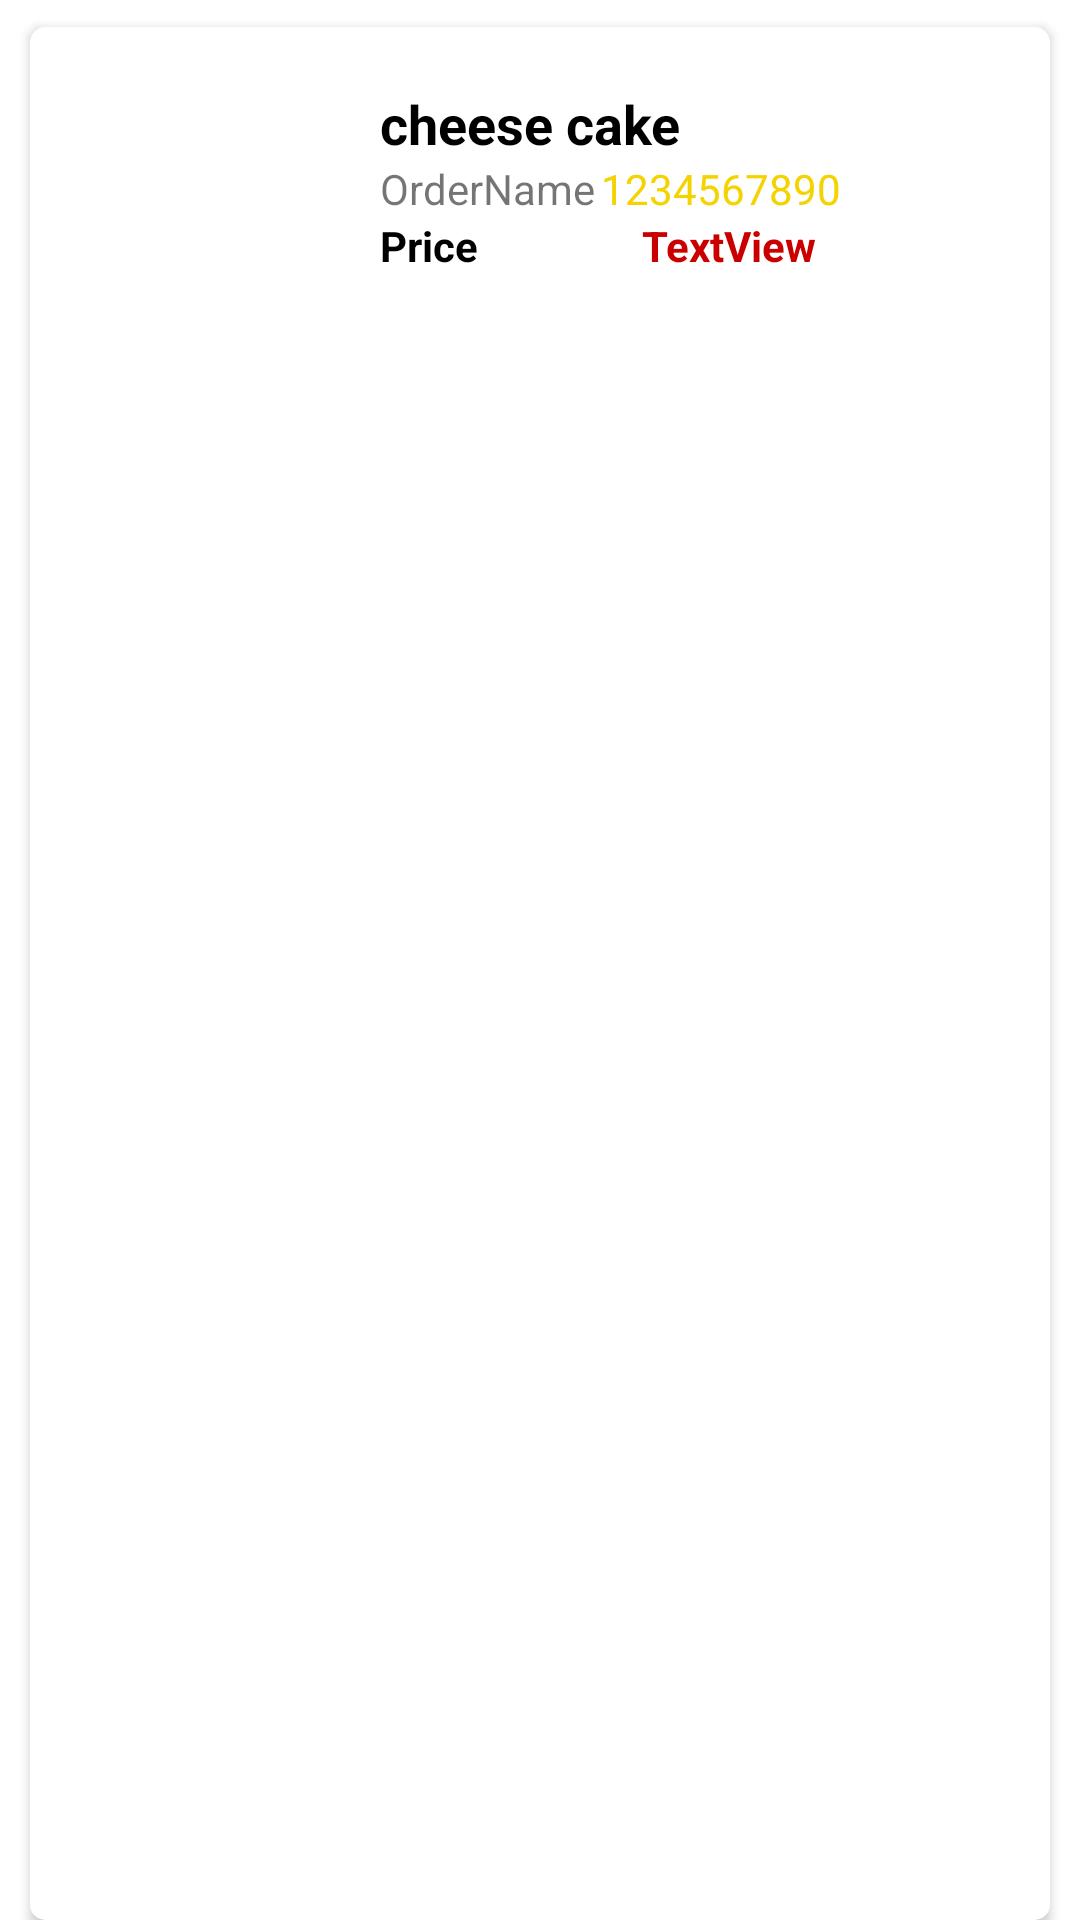

Layout XML and referenced resources for this Android screen:
<!-- AndroidManifest.xml: application theme Theme.TheBakePot -->
<!-- res/layout/order_sample.xml -->
<?xml version="1.0" encoding="utf-8"?>
<LinearLayout xmlns:android="http://schemas.android.com/apk/res/android"
    xmlns:app="http://schemas.android.com/apk/res-auto"
    android:layout_width="match_parent"
    android:layout_height="120dp"
    android:orientation="vertical">


    <androidx.cardview.widget.CardView
        android:layout_width="match_parent"
        android:layout_height="match_parent"
        android:layout_marginLeft="10dp"
        android:layout_marginTop="9dp"
        android:layout_marginRight="10dp"
        app:cardCornerRadius="5dp"
        app:cardMaxElevation="5dp">

        <LinearLayout
            android:layout_width="match_parent"
            android:layout_height="match_parent"
            android:orientation="horizontal">

            <ImageView
                android:id="@+id/orderImage"
                android:layout_width="213dp"
                android:layout_height="match_parent"
                android:layout_weight="1"
                android:scaleType="centerCrop"
                app:srcCompat="@drawable/cake" />

            <LinearLayout
                android:id="@+id/price"
                android:layout_width="match_parent"
                android:layout_height="match_parent"
                android:layout_marginLeft="10dp"
                android:layout_weight="1"
                android:orientation="vertical">

                <TextView
                    android:id="@+id/solditemname"
                    android:layout_width="wrap_content"
                    android:layout_height="wrap_content"
                    android:layout_gravity="center_vertical"
                    android:layout_marginLeft="0dp"
                    android:layout_marginTop="20dp"
                    android:gravity="center_horizontal|center_vertical"
                    android:text="cheese cake"
                    android:textColor="@color/black"
                    android:textSize="18sp"
                    android:textStyle="bold" />

                <LinearLayout
                    android:layout_width="match_parent"
                    android:layout_height="wrap_content"
                    android:orientation="horizontal">

                    <TextView
                        android:id="@+id/textView3"
                        android:layout_width="4dp"
                        android:layout_height="wrap_content"
                        android:layout_weight="1"
                        android:text="OrderName" />

                    <TextView
                        android:id="@+id/ordernumber"
                        android:layout_width="wrap_content"
                        android:layout_height="wrap_content"
                        android:layout_weight="1"
                        android:text="1234567890"
                        android:textColor="@color/yellow" />
                </LinearLayout>

                <LinearLayout
                    android:layout_width="match_parent"
                    android:layout_height="match_parent"
                    android:orientation="horizontal">

                    <TextView
                        android:id="@+id/textView5"
                        android:layout_width="10dp"
                        android:layout_height="wrap_content"
                        android:layout_weight="1"
                        android:text="Price"
                        android:textColor="@color/black"
                        android:textStyle="bold" />

                    <TextView
                        android:id="@+id/OrderPrice"
                        android:layout_width="wrap_content"
                        android:layout_height="wrap_content"
                        android:layout_weight="1"
                        android:text="TextView"
                        android:textColor="@color/red"
                        android:textStyle="bold" />
                </LinearLayout>

            </LinearLayout>
        </LinearLayout>
    </androidx.cardview.widget.CardView>
</LinearLayout>
<!-- resources referenced by this layout -->
<resources>
  <color name="black">#000000</color>
  <color name="red">#CA0000</color>
  <color name="yellow">#f4d300</color>
  <style name="Theme.TheBakePot" parent="Theme.MaterialComponents.DayNight.DarkActionBar">
          
          <item name="colorPrimary">@color/purple_500</item>
          <item name="colorPrimaryVariant">@color/purple_700</item>
          <item name="colorOnPrimary">@color/white</item>
          
          <item name="colorSecondary">@color/teal_200</item>
          <item name="colorSecondaryVariant">@color/teal_700</item>
          <item name="colorOnSecondary">@color/black</item>
          
          <item name="android:statusBarColor" tools:targetApi="l">?attr/colorPrimaryVariant</item>
          
      </style>
  <color name="purple_500">#FF6200EE</color>
  <color name="purple_700">#FF3700B3</color>
  <color name="white">#FFFFFFFF</color>
  <color name="teal_200">#FF03DAC5</color>
  <color name="teal_700">#FF018786</color>
</resources>
